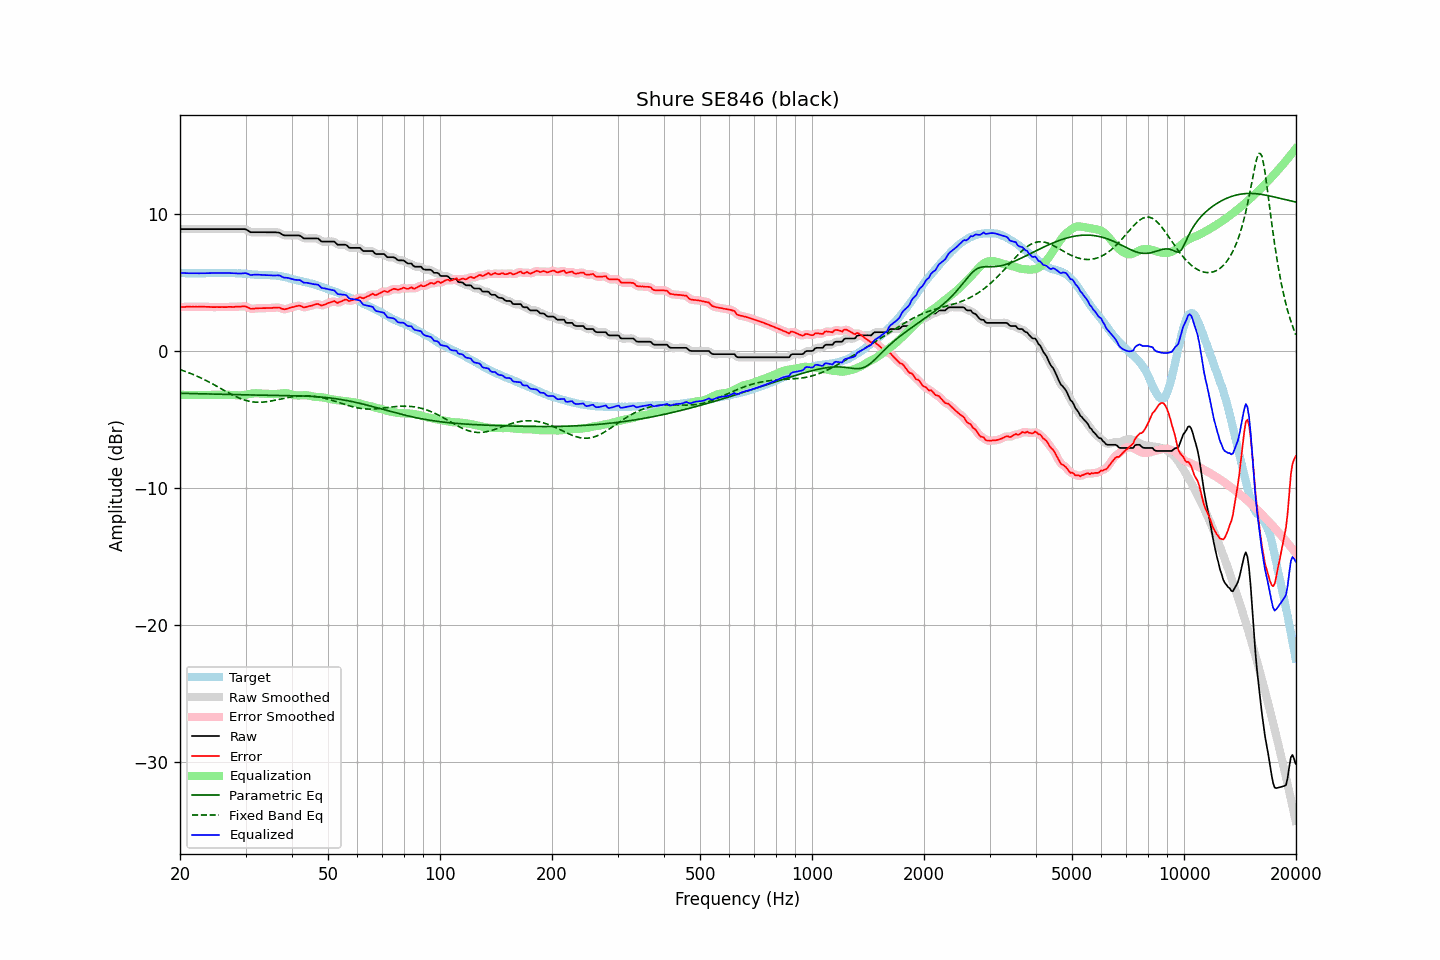

The table this chart was drawn from, first rows:
frequency, raw, error, smoothed, error_smoothed, equalization, parametric_eq, fixed_band_eq, equalized_raw, equalized_smoothed, target
20.00, 8.88, 3.19, 8.88, 3.19, -3.20, -3.09, -1.36, 5.69, 5.69, 5.69
20.20, 8.88, 3.20, 8.88, 3.20, -3.20, -3.09, -1.40, 5.68, 5.68, 5.68
20.40, 8.88, 3.20, 8.88, 3.21, -3.21, -3.10, -1.44, 5.68, 5.68, 5.68
20.61, 8.88, 3.20, 8.88, 3.21, -3.21, -3.10, -1.48, 5.67, 5.67, 5.68
20.81, 8.88, 3.22, 8.88, 3.22, -3.21, -3.10, -1.53, 5.67, 5.67, 5.66
21.02, 8.88, 3.22, 8.88, 3.22, -3.22, -3.11, -1.57, 5.67, 5.67, 5.66
21.23, 8.88, 3.22, 8.88, 3.22, -3.22, -3.11, -1.62, 5.66, 5.66, 5.66
21.44, 8.88, 3.21, 8.88, 3.22, -3.22, -3.11, -1.66, 5.66, 5.66, 5.67
21.66, 8.88, 3.22, 8.88, 3.22, -3.22, -3.11, -1.71, 5.66, 5.66, 5.66
21.87, 8.88, 3.21, 8.88, 3.22, -3.22, -3.12, -1.76, 5.66, 5.66, 5.67
22.09, 8.88, 3.22, 8.88, 3.22, -3.22, -3.12, -1.81, 5.66, 5.66, 5.66
22.31, 8.88, 3.21, 8.88, 3.22, -3.22, -3.12, -1.86, 5.66, 5.66, 5.67
22.54, 8.88, 3.22, 8.88, 3.22, -3.22, -3.13, -1.92, 5.66, 5.66, 5.66
22.76, 8.88, 3.22, 8.88, 3.22, -3.22, -3.13, -1.97, 5.66, 5.66, 5.66
22.99, 8.88, 3.22, 8.88, 3.22, -3.22, -3.13, -2.03, 5.66, 5.66, 5.66
23.22, 8.88, 3.22, 8.88, 3.22, -3.22, -3.14, -2.09, 5.66, 5.66, 5.66
23.45, 8.88, 3.21, 8.88, 3.22, -3.22, -3.14, -2.14, 5.67, 5.67, 5.67
23.69, 8.88, 3.21, 8.88, 3.22, -3.21, -3.14, -2.20, 5.67, 5.67, 5.67
23.92, 8.88, 3.21, 8.88, 3.21, -3.21, -3.14, -2.27, 5.67, 5.67, 5.67
24.16, 8.88, 3.20, 8.88, 3.20, -3.21, -3.15, -2.33, 5.68, 5.68, 5.68
24.40, 8.88, 3.19, 8.88, 3.20, -3.20, -3.15, -2.39, 5.68, 5.68, 5.69
24.65, 8.88, 3.19, 8.88, 3.20, -3.20, -3.15, -2.45, 5.68, 5.68, 5.69
24.89, 8.88, 3.19, 8.88, 3.20, -3.20, -3.16, -2.52, 5.69, 5.69, 5.69
25.14, 8.88, 3.20, 8.88, 3.20, -3.20, -3.16, -2.58, 5.69, 5.69, 5.68
25.39, 8.88, 3.19, 8.88, 3.20, -3.19, -3.16, -2.65, 5.69, 5.69, 5.69
25.65, 8.88, 3.19, 8.88, 3.20, -3.20, -3.16, -2.72, 5.69, 5.69, 5.69
25.91, 8.88, 3.20, 8.88, 3.20, -3.20, -3.17, -2.78, 5.69, 5.69, 5.68
26.16, 8.88, 3.19, 8.88, 3.20, -3.20, -3.17, -2.85, 5.68, 5.68, 5.69
26.43, 8.88, 3.19, 8.88, 3.20, -3.20, -3.17, -2.91, 5.68, 5.68, 5.69
26.69, 8.88, 3.19, 8.88, 3.20, -3.20, -3.18, -2.98, 5.68, 5.68, 5.69
26.96, 8.88, 3.21, 8.88, 3.21, -3.20, -3.18, -3.04, 5.68, 5.68, 5.67
27.23, 8.88, 3.21, 8.88, 3.21, -3.21, -3.18, -3.11, 5.68, 5.68, 5.67
27.50, 8.88, 3.21, 8.88, 3.21, -3.21, -3.18, -3.17, 5.67, 5.67, 5.67
27.77, 8.88, 3.20, 8.88, 3.21, -3.21, -3.19, -3.23, 5.67, 5.67, 5.68
28.05, 8.88, 3.21, 8.88, 3.22, -3.22, -3.19, -3.29, 5.66, 5.66, 5.67
28.33, 8.88, 3.22, 8.88, 3.22, -3.23, -3.19, -3.34, 5.65, 5.65, 5.66
28.62, 8.88, 3.23, 8.88, 3.23, -3.24, -3.19, -3.40, 5.65, 5.65, 5.65
28.90, 8.88, 3.22, 8.88, 3.23, -3.24, -3.20, -3.45, 5.64, 5.64, 5.66
29.19, 8.88, 3.23, 8.89, 3.24, -3.24, -3.20, -3.49, 5.64, 5.64, 5.65
29.48, 8.88, 3.25, 8.89, 3.25, -3.23, -3.20, -3.54, 5.65, 5.66, 5.63
29.78, 8.88, 3.25, 8.88, 3.25, -3.21, -3.20, -3.58, 5.67, 5.67, 5.63
30.08, 8.86, 3.23, 8.85, 3.23, -3.19, -3.21, -3.61, 5.67, 5.66, 5.63
30.38, 8.79, 3.19, 8.79, 3.18, -3.17, -3.21, -3.65, 5.62, 5.62, 5.61
30.68, 8.72, 3.12, 8.73, 3.12, -3.15, -3.21, -3.67, 5.58, 5.58, 5.60
30.99, 8.65, 3.07, 8.67, 3.08, -3.12, -3.21, -3.70, 5.53, 5.55, 5.59
31.30, 8.65, 3.07, 8.65, 3.07, -3.11, -3.21, -3.71, 5.55, 5.54, 5.58
31.61, 8.65, 3.08, 8.65, 3.08, -3.09, -3.22, -3.73, 5.56, 5.55, 5.57
31.93, 8.65, 3.10, 8.65, 3.10, -3.09, -3.22, -3.74, 5.57, 5.57, 5.55
32.24, 8.65, 3.09, 8.65, 3.10, -3.09, -3.22, -3.75, 5.56, 5.56, 5.56
32.57, 8.65, 3.11, 8.65, 3.11, -3.10, -3.22, -3.75, 5.56, 5.56, 5.54
32.89, 8.65, 3.11, 8.65, 3.11, -3.11, -3.22, -3.75, 5.55, 5.55, 5.54
33.22, 8.65, 3.11, 8.65, 3.12, -3.12, -3.23, -3.74, 5.54, 5.54, 5.54
33.55, 8.65, 3.12, 8.65, 3.12, -3.12, -3.23, -3.73, 5.53, 5.53, 5.53
33.89, 8.65, 3.11, 8.65, 3.12, -3.12, -3.23, -3.72, 5.53, 5.53, 5.54
34.23, 8.65, 3.13, 8.65, 3.13, -3.13, -3.23, -3.71, 5.53, 5.53, 5.52
34.57, 8.65, 3.12, 8.65, 3.13, -3.13, -3.23, -3.69, 5.52, 5.52, 5.53
34.92, 8.65, 3.13, 8.65, 3.13, -3.14, -3.23, -3.67, 5.51, 5.51, 5.52
35.27, 8.65, 3.12, 8.65, 3.14, -3.15, -3.24, -3.65, 5.51, 5.51, 5.53
35.62, 8.65, 3.15, 8.65, 3.14, -3.15, -3.24, -3.62, 5.50, 5.50, 5.50
35.97, 8.65, 3.15, 8.65, 3.15, -3.15, -3.24, -3.60, 5.50, 5.50, 5.50
... 635 more rows
